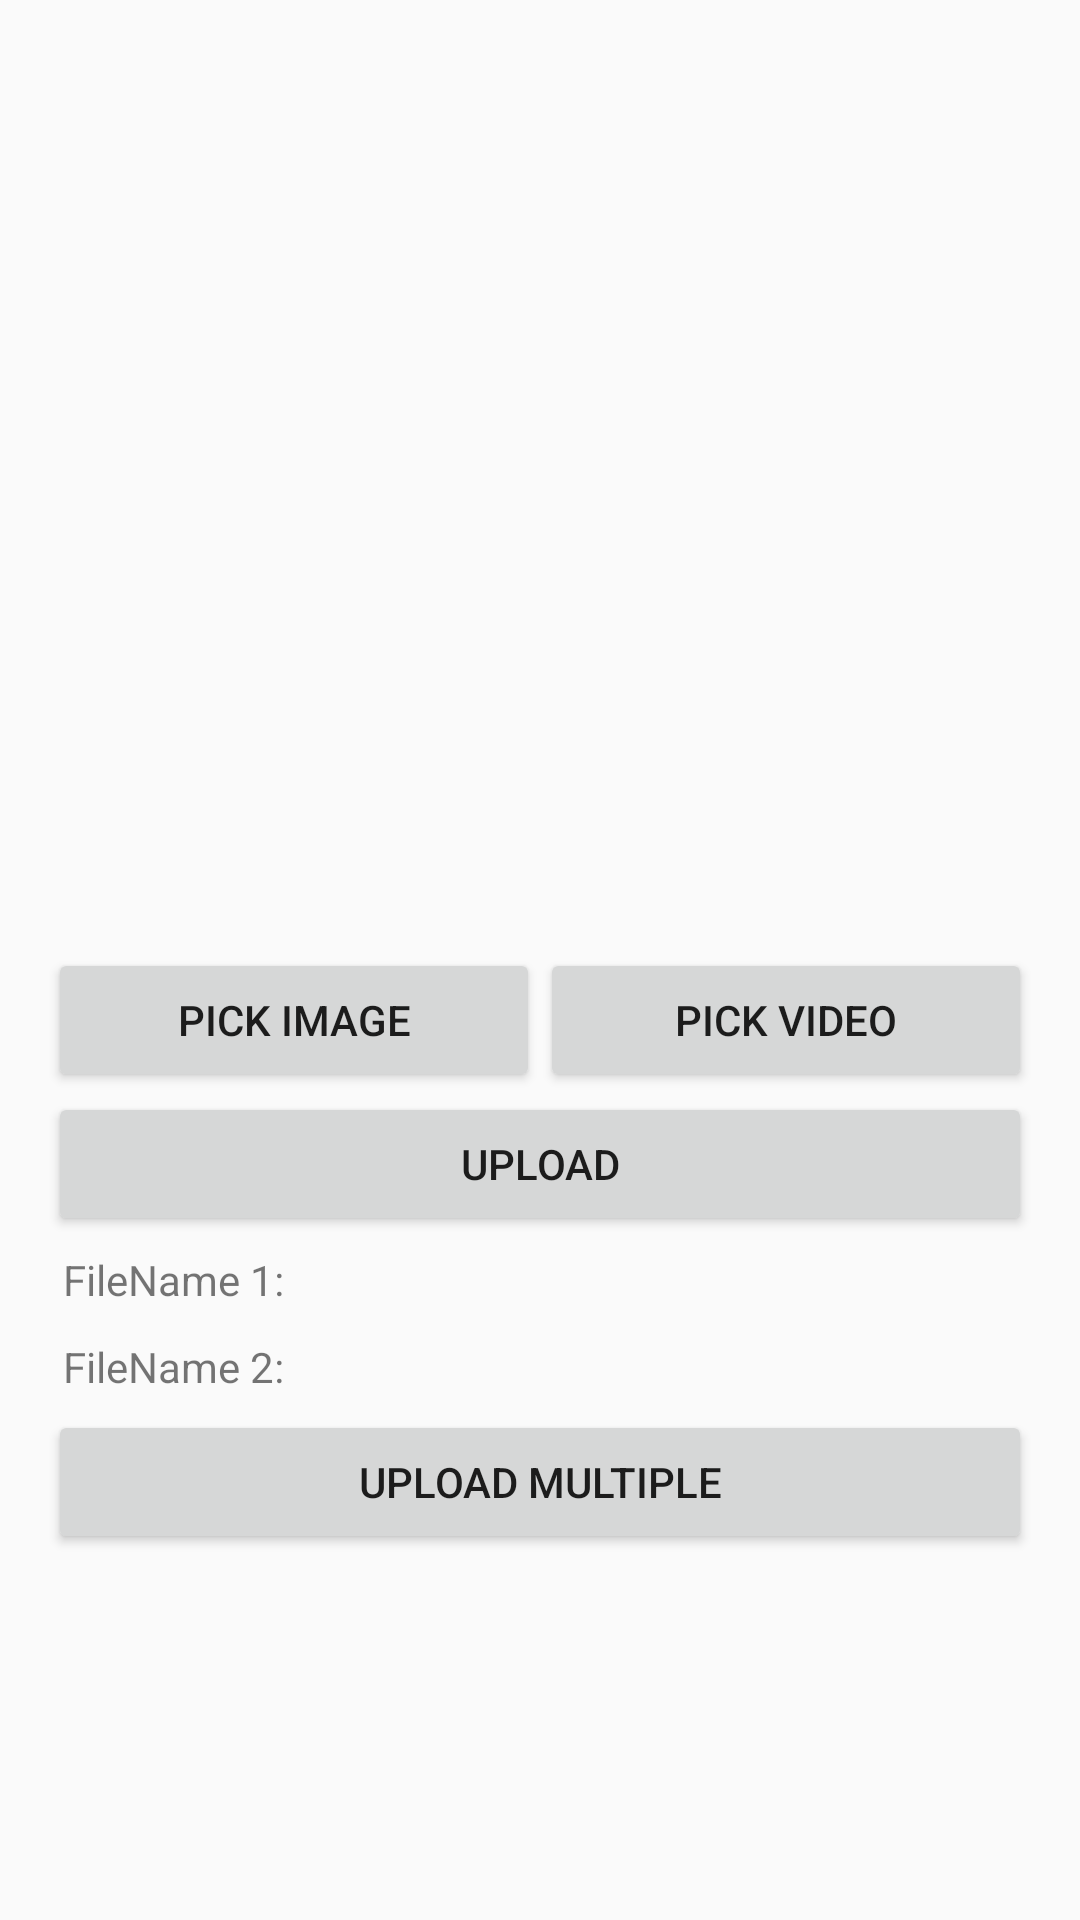

Layout XML and referenced resources for this Android screen:
<!-- AndroidManifest.xml: application theme AppTheme -->
<!-- res/layout/activity_uploavideo2.xml -->
<?xml version="1.0" encoding="utf-8"?>
<ScrollView xmlns:android="http://schemas.android.com/apk/res/android"
    xmlns:tools="http://schemas.android.com/tools"
    android:layout_width="match_parent"
    android:layout_height="match_parent"
    android:scrollbars="none"
    android:paddingLeft="@dimen/activity_horizontal_margin"
    android:paddingRight="@dimen/activity_horizontal_margin"
    android:paddingTop="@dimen/activity_vertical_margin"
    tools:context=".activities.UploadVideo2">

    <LinearLayout
        android:layout_width="match_parent"
        android:layout_height="match_parent"
        android:orientation="vertical"
        tools:context=".MainActivity">

        <ImageView
            android:id="@+id/preview"
            android:layout_width="match_parent"
            android:layout_height="300dp"
            android:scaleType="centerCrop"
            android:src="@drawable/app_video_center_bg" />

        <LinearLayout
            android:layout_width="match_parent"
            android:layout_height="wrap_content"
            android:gravity="center"
            android:orientation="horizontal">

            <Button
                android:id="@+id/pick_img"
                android:layout_width="0dp"
                android:layout_height="wrap_content"
                android:layout_weight="1"
                android:text="Pick Image" />

            <Button
                android:id="@+id/pick_vdo"
                android:layout_width="0dp"
                android:layout_height="wrap_content"
                android:layout_gravity="center_horizontal"
                android:layout_weight="1"
                android:text="Pick Video" />

        </LinearLayout>

        <Button
            android:id="@+id/upload"
            android:layout_width="match_parent"
            android:layout_height="wrap_content"
            android:text="Upload" />

        <TextView
            android:id="@+id/filename1"
            android:layout_width="match_parent"
            android:layout_height="wrap_content"
            android:padding="5dp"
            android:text="FileName 1: " />

        <TextView
            android:id="@+id/filename2"
            android:layout_width="match_parent"
            android:layout_height="wrap_content"
            android:padding="5dp"
            android:text="FileName 2: " />

        <Button
            android:id="@+id/uploadMultiple"
            android:layout_width="match_parent"
            android:layout_height="wrap_content"
            android:text="Upload Multiple" />
    </LinearLayout>
</ScrollView>
<!-- resources referenced by this layout -->
<resources>
  <dimen name="activity_horizontal_margin">16dp</dimen>
  <dimen name="activity_vertical_margin">16dp</dimen>
  <style name="AppTheme" parent="Theme.AppCompat.Light.DarkActionBar">
          
          <item name="colorPrimary">@color/colorPrimary</item>
          <item name="colorPrimaryDark">@color/colorPrimaryDark</item>
          <item name="colorAccent">@color/colorAccent</item>
      </style>
  <color name="colorPrimary">#6200EE</color>
  <color name="colorPrimaryDark">#3700B3</color>
  <color name="colorAccent">#000000</color>
</resources>
